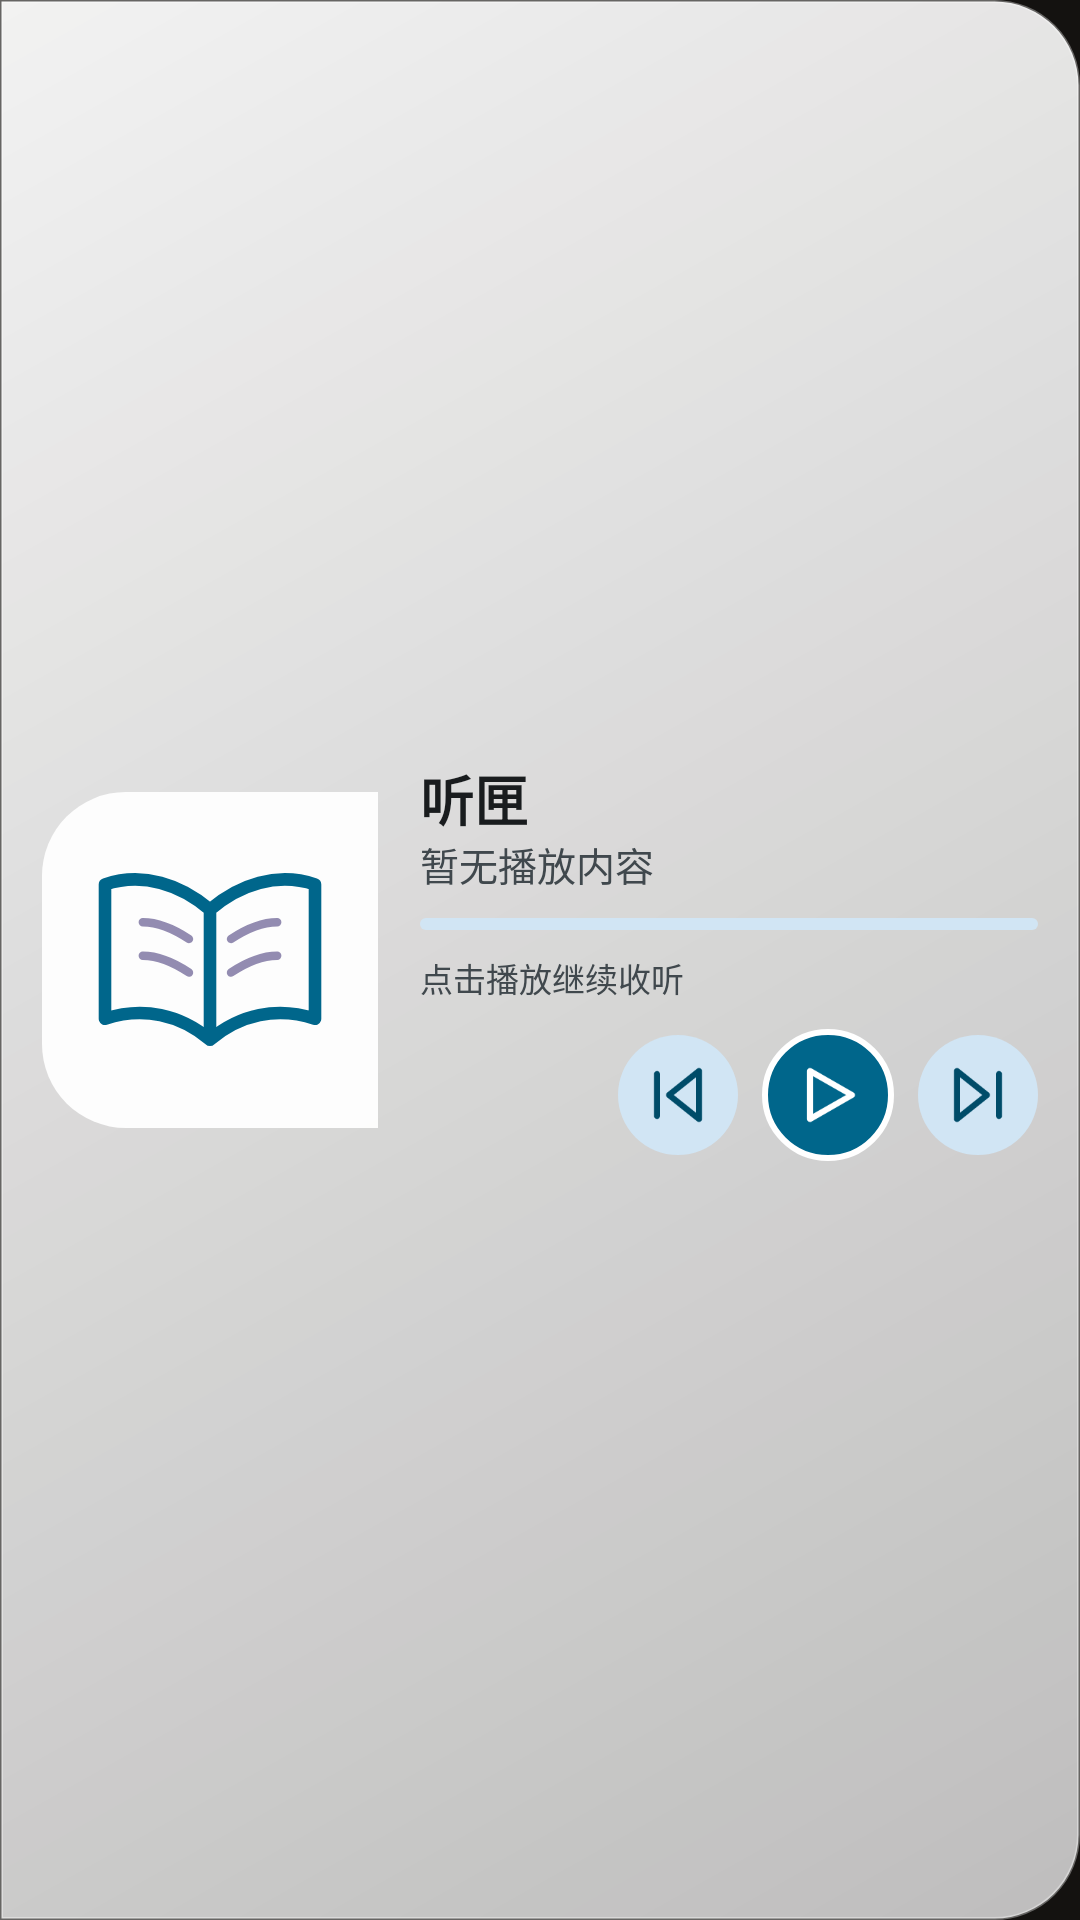

The Android layout XML behind this screen, and the referenced resources:
<!-- AndroidManifest.xml: application theme Theme.TingXia -->
<!-- res/layout/playback_widget.xml -->
<?xml version="1.0" encoding="utf-8"?>
<LinearLayout xmlns:android="http://schemas.android.com/apk/res/android"
    android:id="@+id/widget_root"
    android:layout_width="match_parent"
    android:layout_height="match_parent"
    android:background="@drawable/widget_background"
    android:gravity="center_vertical"
    android:orientation="horizontal"
    android:padding="14dp">

    <ImageView
        android:id="@+id/widget_artwork"
        android:layout_width="112dp"
        android:layout_height="112dp"
        android:background="@drawable/widget_artwork_background"
        android:contentDescription="@string/widget_artwork"
        android:scaleType="centerCrop"
        android:src="@drawable/ic_widget_artwork_placeholder" />

    <LinearLayout
        android:layout_width="0dp"
        android:layout_height="wrap_content"
        android:layout_marginStart="14dp"
        android:layout_weight="1"
        android:orientation="vertical">

        <TextView
            android:id="@+id/widget_book_title"
            android:layout_width="match_parent"
            android:layout_height="25dp"
            android:ellipsize="end"
            android:fontFamily="sans"
            android:gravity="center_vertical"
            android:maxLines="1"
            android:text="@string/app_name"
            android:textColor="@color/widget_on_surface"
            android:textSize="18sp"
            android:textStyle="bold" />

        <TextView
            android:id="@+id/widget_chapter_title"
            android:layout_width="match_parent"
            android:layout_height="20dp"
            android:ellipsize="end"
            android:fontFamily="sans"
            android:gravity="center_vertical"
            android:maxLines="1"
            android:text="@string/widget_no_media"
            android:textColor="@color/widget_on_surface_variant"
            android:textSize="13sp" />

        <ProgressBar
            android:id="@+id/widget_progress"
            style="@android:style/Widget.ProgressBar.Horizontal"
            android:layout_width="match_parent"
            android:layout_height="4dp"
            android:layout_marginTop="8dp"
            android:indeterminate="false"
            android:progressBackgroundTint="@color/widget_progress_track"
            android:progressTint="@color/widget_accent" />

        <TextView
            android:id="@+id/widget_status"
            android:layout_width="match_parent"
            android:layout_height="18dp"
            android:layout_marginTop="7dp"
            android:ellipsize="end"
            android:fontFamily="sans"
            android:gravity="center_vertical"
            android:maxLines="1"
            android:text="@string/widget_tap_to_resume"
            android:textColor="@color/widget_on_surface_variant"
            android:textSize="11sp" />

        <LinearLayout
            android:layout_width="match_parent"
            android:layout_height="44dp"
            android:layout_marginTop="8dp"
            android:gravity="end|center_vertical"
            android:orientation="horizontal">

            <ImageButton
                android:id="@+id/widget_previous"
                android:layout_width="40dp"
                android:layout_height="40dp"
                android:background="@drawable/widget_control_background"
                android:contentDescription="@string/previous_chapter"
                android:padding="8dp"
                android:scaleType="centerInside"
                android:src="@drawable/ic_widget_previous"
                android:tint="@color/widget_on_control" />

            <ImageButton
                android:id="@+id/widget_play_pause"
                android:layout_width="44dp"
                android:layout_height="44dp"
                android:layout_marginStart="8dp"
                android:background="@drawable/widget_primary_control_background"
                android:contentDescription="@string/play"
                android:padding="9dp"
                android:scaleType="centerInside"
                android:src="@drawable/ic_widget_play"
                android:tint="@color/widget_on_primary_control" />

            <ImageButton
                android:id="@+id/widget_next"
                android:layout_width="40dp"
                android:layout_height="40dp"
                android:layout_marginStart="8dp"
                android:background="@drawable/widget_control_background"
                android:contentDescription="@string/next_chapter"
                android:padding="8dp"
                android:scaleType="centerInside"
                android:src="@drawable/ic_widget_next"
                android:tint="@color/widget_on_control" />
        </LinearLayout>
    </LinearLayout>
</LinearLayout>
<!-- resources referenced by this layout -->
<resources>
  <color name="widget_accent">#F2FFFFFF</color>
  <color name="widget_on_control">#FFFFFFFF</color>
  <color name="widget_on_primary_control">#FFFFFFFF</color>
  <color name="widget_on_surface">#FFFFFFFF</color>
  <color name="widget_on_surface_variant">#B8FFFFFF</color>
  <color name="widget_progress_track">#3DFFFFFF</color>
  <!-- drawable ic_widget_next (drawable) -->
  <?xml version="1.0" encoding="utf-8"?>
  <vector xmlns:android="http://schemas.android.com/apk/res/android"
      android:width="24dp"
      android:height="24dp"
      android:viewportWidth="24"
      android:viewportHeight="24">
      <path
          android:fillColor="@android:color/transparent"
          android:pathData="M5,4L15,12L5,20ZM19,5V19"
          android:strokeColor="#FFFFFFFF"
          android:strokeLineCap="round"
          android:strokeLineJoin="round"
          android:strokeWidth="2" />
  </vector>
  <!-- drawable ic_widget_play (drawable) -->
  <?xml version="1.0" encoding="utf-8"?>
  <vector xmlns:android="http://schemas.android.com/apk/res/android"
      android:width="24dp"
      android:height="24dp"
      android:viewportWidth="24"
      android:viewportHeight="24">
      <path
          android:fillColor="@android:color/transparent"
          android:pathData="M6,4L20,12L6,20Z"
          android:strokeColor="#FFFFFFFF"
          android:strokeLineCap="round"
          android:strokeLineJoin="round"
          android:strokeWidth="2" />
  </vector>
  <!-- drawable widget_artwork_background (drawable) -->
  <?xml version="1.0" encoding="utf-8"?>
  <shape xmlns:android="http://schemas.android.com/apk/res/android"
      android:shape="rectangle">
      <solid android:color="@color/widget_surface" />
      <corners
          android:bottomLeftRadius="@dimen/widget_corner"
          android:bottomRightRadius="0dp"
          android:topLeftRadius="@dimen/widget_corner"
          android:topRightRadius="0dp" />
  </shape>
  <!-- drawable widget_control_background (drawable) -->
  <?xml version="1.0" encoding="utf-8"?>
  <shape xmlns:android="http://schemas.android.com/apk/res/android"
      android:shape="oval">
      <solid android:color="@color/widget_control" />
  </shape>
  <!-- drawable widget_primary_control_background (drawable) -->
  <?xml version="1.0" encoding="utf-8"?>
  <shape xmlns:android="http://schemas.android.com/apk/res/android"
      android:shape="oval">
      <solid android:color="@color/widget_primary_control" />
      <stroke
          android:width="2dp"
          android:color="@color/widget_on_primary_control" />
  </shape>
  <string name="app_name">听匣</string>
  <string name="next_chapter">下一章</string>
  <string name="play">播放</string>
  <string name="previous_chapter">上一章</string>
  <string name="widget_artwork">书籍封面</string>
  <string name="widget_no_media">暂无播放内容</string>
  <string name="widget_tap_to_resume">点击播放继续收听</string>
  <style name="Theme.TingXia" parent="android:Theme.Material.NoActionBar">
          <item name="android:statusBarColor">@android:color/transparent</item>
          <item name="android:navigationBarColor">@android:color/transparent</item>
          <item name="android:windowBackground">@color/window_background_dark</item>
          <item name="android:windowLightStatusBar">false</item>
      </style>
  <color name="widget_artwork_mark">#FFFFFFFF</color>
  <color name="widget_artwork_mark_soft">#99FFFFFF</color>
  <color name="widget_surface">#D9707783</color>
  <dimen name="widget_corner">14dp</dimen>
  <color name="widget_surface_deep">#A8565C66</color>
  <color name="widget_outline">#33FFFFFF</color>
  <color name="widget_control">#00000000</color>
  <color name="widget_primary_control">#00000000</color>
  <color name="window_background_dark">#141210</color>
</resources>
